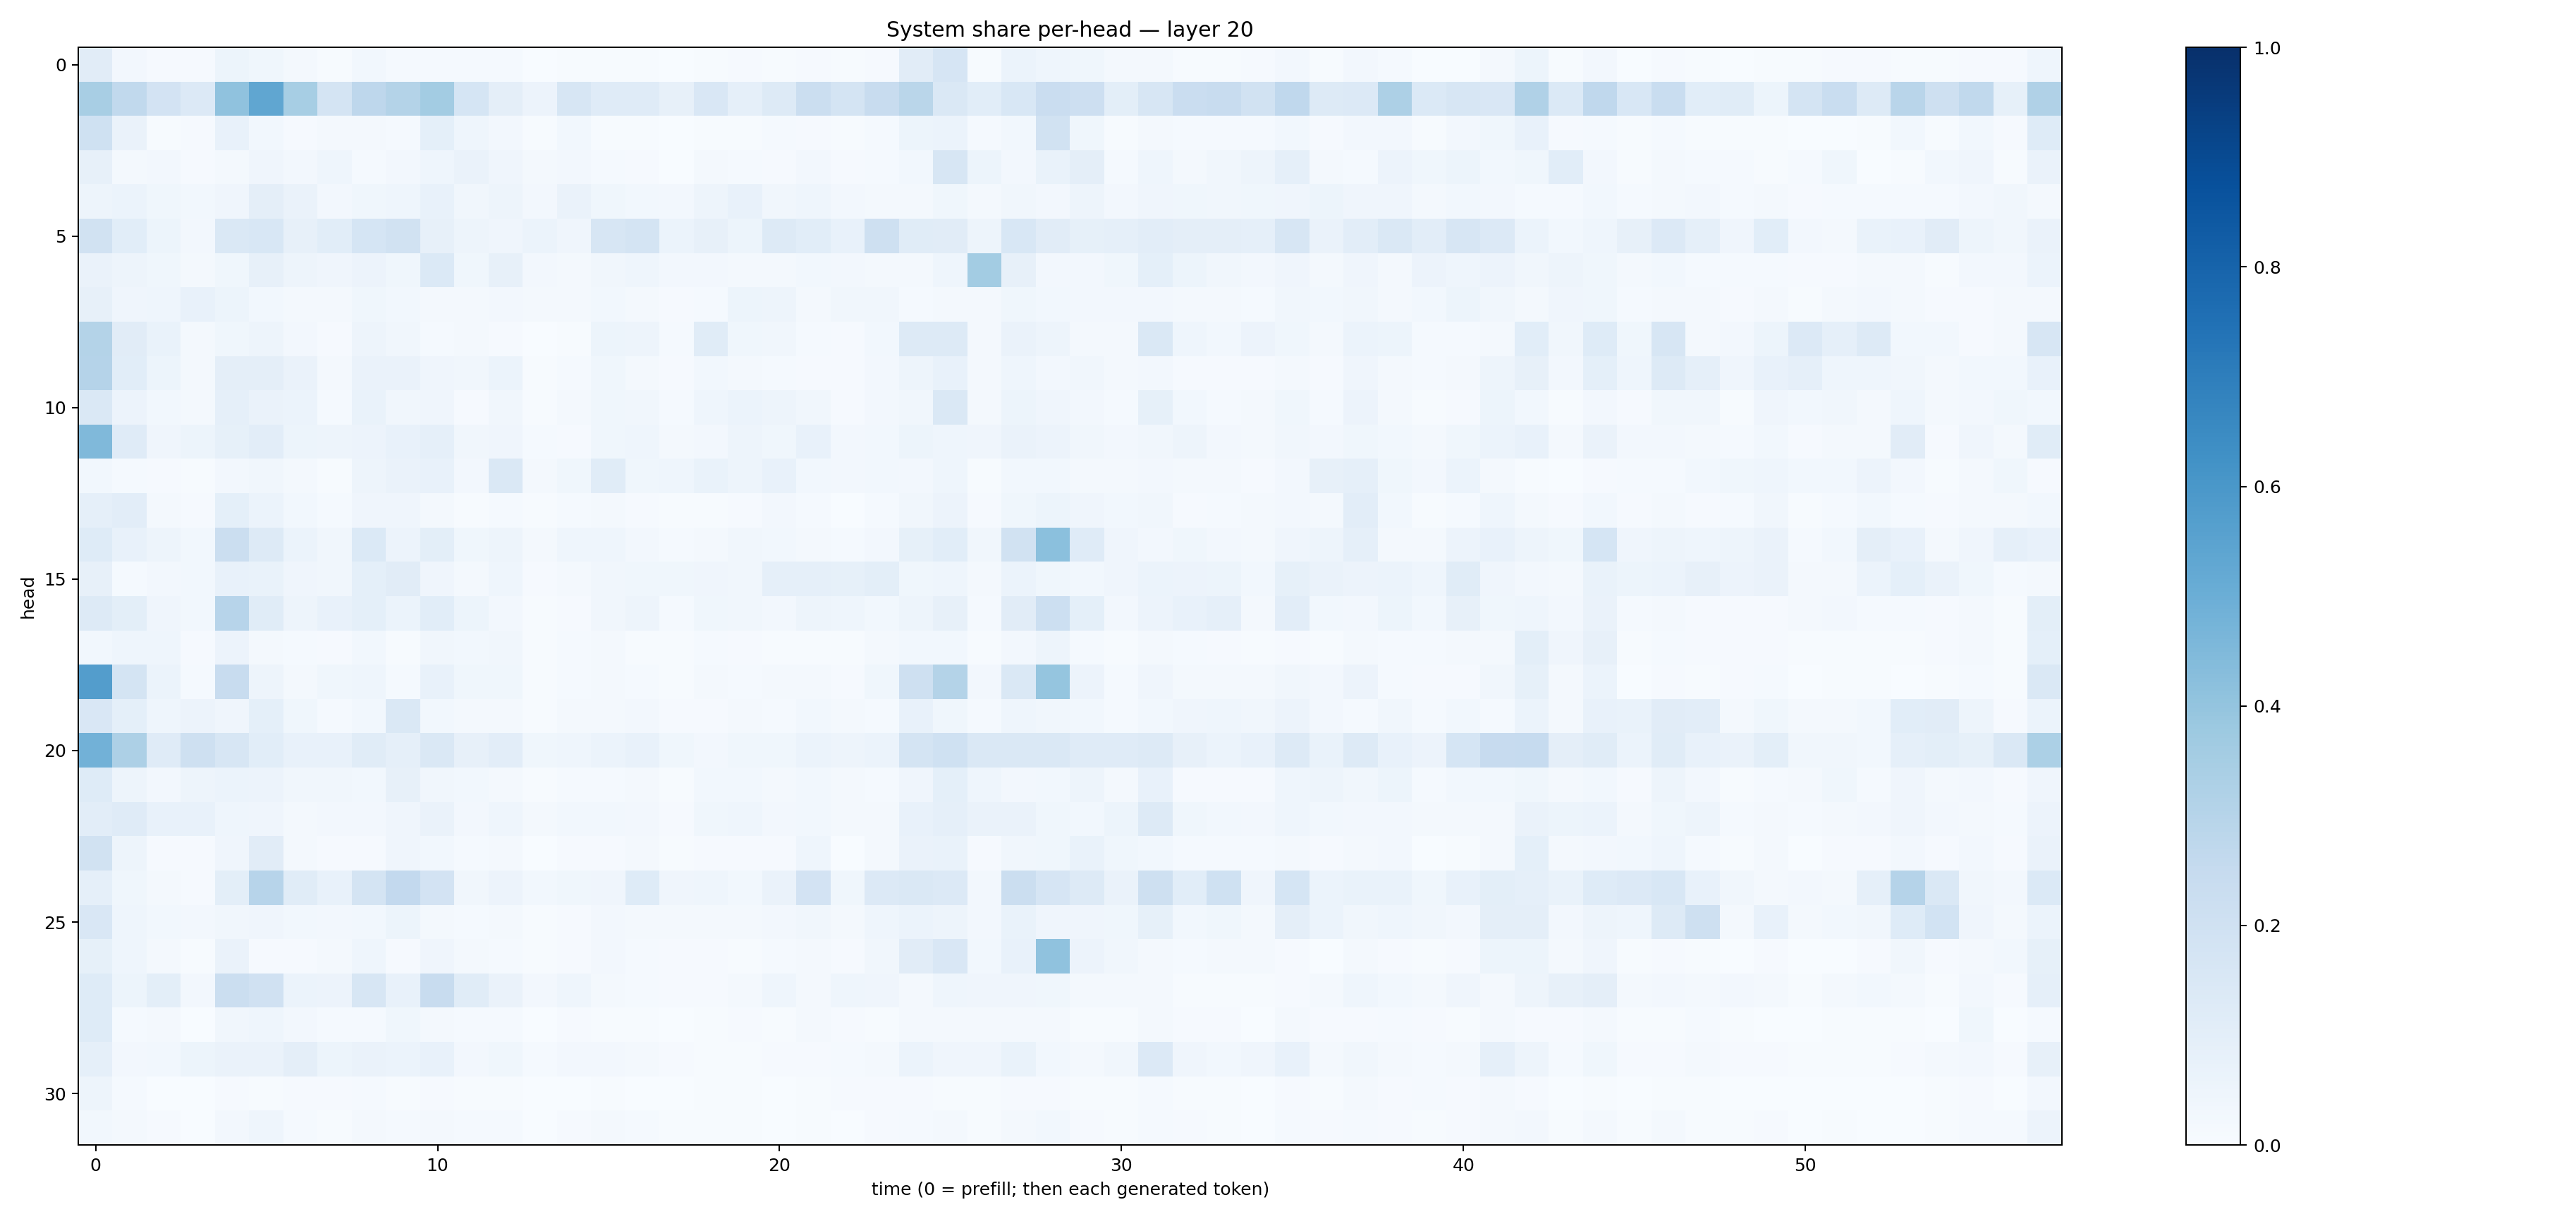

The table this chart was drawn from, first rows:
0.11197526, 0.025013328, 0.010221278, 0.009447563, 0.05216278, 0.035677396, 0.019516354, 0.0065834676, 0.02741739, 0.01397744, 0.01521411, 0.012482934, 0.011746124, 0.0015611375, 0.00542968, 0.007185444, 0.0052446276, 0.00202638, 0.006724186, 0.010950231, 0.0066525456, 0.008257828, 0.0041354643, 0.008310576
0.3402, 0.262, 0.1812, 0.1345, 0.4095, 0.5326, 0.3469, 0.175, 0.2751, 0.3081, 0.3565, 0.1705, 0.09425, 0.0577, 0.1608, 0.1193, 0.1208, 0.08013, 0.149, 0.08621, 0.1293, 0.222, 0.1744, 0.24
0.2009, 0.06298, 0.006033, 0.008304, 0.07345, 0.02794, 0.009281, 0.02095, 0.02325, 0.01225, 0.09237, 0.04572, 0.02552, 0.006246, 0.03104, 0.007579, 0.004616, 0.00131, 0.004449, 0.005171, 0.01402, 0.007881, 0.005466, 0.01245
0.08166, 0.01912, 0.02451, 0.01151, 0.02055, 0.04261, 0.02378, 0.04516, 0.01378, 0.02454, 0.04466, 0.06565, 0.04126, 0.01923, 0.02483, 0.01547, 0.008666, 0.003523, 0.02147, 0.01438, 0.008207, 0.02619, 0.009282, 0.01369
0.04934, 0.06231, 0.03879, 0.02771, 0.042, 0.09597, 0.06401, 0.02542, 0.03896, 0.04562, 0.07581, 0.03146, 0.05016, 0.02537, 0.06292, 0.0361, 0.02903, 0.02358, 0.04906, 0.07408, 0.0313, 0.0442, 0.02705, 0.02274
0.1929, 0.1078, 0.05165, 0.02723, 0.1445, 0.1549, 0.08143, 0.1062, 0.1703, 0.1913, 0.07986, 0.05067, 0.04198, 0.06124, 0.04036, 0.1589, 0.1727, 0.06222, 0.08191, 0.05209, 0.1301, 0.1086, 0.07486, 0.2073
0.06449, 0.05043, 0.03782, 0.01997, 0.03891, 0.07985, 0.04708, 0.04053, 0.05539, 0.03893, 0.1377, 0.03809, 0.07843, 0.02459, 0.01583, 0.03499, 0.04547, 0.0262, 0.0259, 0.02264, 0.01717, 0.02897, 0.02605, 0.02204
0.08157, 0.04272, 0.04431, 0.0743, 0.05377, 0.03049, 0.01564, 0.01955, 0.03899, 0.03063, 0.02007, 0.01567, 0.02579, 0.01604, 0.01652, 0.02936, 0.01754, 0.008962, 0.01489, 0.05284, 0.04858, 0.01687, 0.03251, 0.03126
0.3081, 0.1103, 0.07006, 0.01747, 0.03761, 0.0491, 0.02426, 0.009249, 0.04781, 0.03415, 0.01466, 0.01648, 0.008416, 0.00197, 0.00574, 0.05443, 0.05037, 0.01253, 0.117, 0.03894, 0.03364, 0.01503, 0.008961, 0.02739
0.3022, 0.1065, 0.05443, 0.01976, 0.09558, 0.09757, 0.06632, 0.01977, 0.06491, 0.06495, 0.04247, 0.03236, 0.05862, 0.005646, 0.01532, 0.03741, 0.01802, 0.01055, 0.0279, 0.01693, 0.01206, 0.009246, 0.01083, 0.02412
0.1467, 0.05676, 0.03017, 0.0209, 0.08725, 0.06457, 0.06174, 0.01495, 0.06673, 0.03498, 0.0407, 0.01047, 0.03391, 0.005136, 0.01722, 0.03902, 0.03258, 0.01461, 0.04648, 0.06218, 0.05066, 0.03235, 0.01141, 0.02379
0.4466, 0.118, 0.03913, 0.05316, 0.08446, 0.1028, 0.05174, 0.04891, 0.05474, 0.07307, 0.08695, 0.03141, 0.03969, 0.01328, 0.01063, 0.03847, 0.04495, 0.01899, 0.02666, 0.0496, 0.03829, 0.0753, 0.02407, 0.02891
0.02912, 0.01509, 0.007978, 0.00581, 0.02389, 0.03322, 0.02193, 0.00463, 0.04982, 0.06603, 0.07064, 0.02643, 0.1482, 0.01797, 0.03631, 0.115, 0.03669, 0.04687, 0.06906, 0.04856, 0.07488, 0.02958, 0.02364, 0.02927
0.08754, 0.1033, 0.02289, 0.009064, 0.09067, 0.06134, 0.02812, 0.01265, 0.04043, 0.04084, 0.02341, 0.007148, 0.0139, 0.004674, 0.01375, 0.02032, 0.009719, 0.005952, 0.006095, 0.009977, 0.0257, 0.01562, 0.003196, 0.01321
0.1231, 0.07549, 0.04711, 0.02803, 0.2222, 0.1308, 0.06114, 0.03458, 0.1368, 0.0564, 0.09814, 0.03627, 0.05036, 0.01931, 0.04453, 0.04503, 0.02629, 0.01335, 0.01677, 0.03394, 0.03081, 0.02083, 0.01387, 0.02636
0.07934, 0.01179, 0.02476, 0.02746, 0.07143, 0.06709, 0.0398, 0.03262, 0.09131, 0.1098, 0.04185, 0.02026, 0.04524, 0.01, 0.02241, 0.0337, 0.03681, 0.03706, 0.04069, 0.03513, 0.08964, 0.08623, 0.08524, 0.09964
0.1283, 0.1013, 0.03938, 0.02792, 0.2957, 0.1162, 0.05064, 0.07114, 0.09022, 0.06022, 0.106, 0.0517, 0.02374, 0.00436, 0.01066, 0.03173, 0.04733, 0.01499, 0.03903, 0.0319, 0.02585, 0.04942, 0.04497, 0.02944
0.03053, 0.04462, 0.04428, 0.01091, 0.05859, 0.01898, 0.01547, 0.008905, 0.02885, 0.006915, 0.03491, 0.03049, 0.03277, 0.005122, 0.01506, 0.01868, 0.006332, 0.007447, 0.01316, 0.01126, 0.005902, 0.007778, 0.004299, 0.01631
0.5705, 0.1721, 0.05898, 0.01467, 0.2356, 0.04904, 0.02026, 0.03772, 0.04541, 0.0147, 0.07723, 0.03551, 0.03896, 0.006036, 0.01385, 0.0199, 0.01265, 0.00594, 0.01859, 0.01219, 0.02273, 0.0183, 0.01051, 0.03566
0.1517, 0.09037, 0.04535, 0.05853, 0.04088, 0.09351, 0.03668, 0.01538, 0.02807, 0.1422, 0.02811, 0.02268, 0.02098, 0.007189, 0.01566, 0.02126, 0.02446, 0.009355, 0.01096, 0.02168, 0.01228, 0.02779, 0.01937, 0.01309
0.4834, 0.3244, 0.1188, 0.2045, 0.1606, 0.1079, 0.07335, 0.07276, 0.1148, 0.08638, 0.1406, 0.07899, 0.1039, 0.03624, 0.04402, 0.06149, 0.07188, 0.03521, 0.02507, 0.0372, 0.03811, 0.06205, 0.05004, 0.06045
0.1226, 0.04787, 0.0246, 0.05055, 0.05903, 0.05739, 0.03137, 0.03487, 0.03026, 0.07853, 0.03169, 0.03029, 0.01954, 0.00521, 0.01232, 0.01257, 0.01838, 0.007193, 0.02883, 0.03033, 0.0171, 0.0292, 0.02333, 0.01174
0.1023, 0.1176, 0.07543, 0.07122, 0.04402, 0.04238, 0.02151, 0.02466, 0.02455, 0.03962, 0.06437, 0.02496, 0.04553, 0.01682, 0.02843, 0.02854, 0.02399, 0.01026, 0.03782, 0.04647, 0.02562, 0.02771, 0.02017, 0.01948
0.1912, 0.04705, 0.008762, 0.008433, 0.04026, 0.1114, 0.01962, 0.009094, 0.008599, 0.04232, 0.02973, 0.01201, 0.02226, 0.003294, 0.008344, 0.01076, 0.01698, 0.007689, 0.009417, 0.01107, 0.01068, 0.04626, 0.003089, 0.0169
0.08852, 0.03826, 0.01641, 0.008271, 0.1002, 0.2945, 0.1145, 0.07489, 0.175, 0.2581, 0.1833, 0.03358, 0.05636, 0.02867, 0.03774, 0.03911, 0.1211, 0.04296, 0.04555, 0.02854, 0.06495, 0.1801, 0.03653, 0.1333
0.1512, 0.04583, 0.02904, 0.02527, 0.03432, 0.04, 0.03087, 0.02521, 0.02846, 0.05192, 0.01866, 0.01327, 0.01784, 0.004425, 0.01087, 0.02673, 0.0229, 0.01602, 0.01646, 0.01962, 0.02529, 0.03482, 0.021, 0.04306
0.08395, 0.04389, 0.0173, 0.005549, 0.06634, 0.009975, 0.009468, 0.02299, 0.04302, 0.008837, 0.04188, 0.01799, 0.01376, 0.00636, 0.01052, 0.02359, 0.01322, 0.01132, 0.01066, 0.006545, 0.01554, 0.01944, 0.009783, 0.03478
0.1226, 0.05412, 0.09841, 0.02675, 0.2206, 0.1974, 0.06198, 0.05525, 0.1586, 0.07476, 0.2412, 0.1143, 0.06393, 0.02581, 0.04395, 0.02278, 0.01417, 0.009308, 0.009065, 0.0179, 0.04403, 0.02032, 0.04388, 0.04009
0.1221, 0.01318, 0.02083, 0.00302, 0.03297, 0.04494, 0.02579, 0.01366, 0.01365, 0.03829, 0.01954, 0.01524, 0.01284, 0.003381, 0.008522, 0.006434, 0.007441, 0.002912, 0.004284, 0.00849, 0.005749, 0.02183, 0.009643, 0.005173
0.08936, 0.02561, 0.02862, 0.05107, 0.06403, 0.06352, 0.09479, 0.05399, 0.06623, 0.06222, 0.07736, 0.0238, 0.03636, 0.01437, 0.02412, 0.02414, 0.01658, 0.009852, 0.006882, 0.00681, 0.01022, 0.009076, 0.01191, 0.01893
0.04934, 0.01205, 0.002398, 0.001601, 0.009132, 0.00718, 0.008746, 0.009568, 0.01441, 0.005442, 0.01131, 0.004384, 0.004268, 0.003823, 0.002732, 0.006943, 0.002844, 0.00158, 0.003912, 0.005479, 0.003797, 0.004073, 0.009465, 0.01
0.02899, 0.02146, 0.008087, 0.002287, 0.02577, 0.04328, 0.01424, 0.006219, 0.01815, 0.01334, 0.01835, 0.01485, 0.01428, 0.003551, 0.009216, 0.01765, 0.01554, 0.005603, 0.004111, 0.006762, 0.003438, 0.0059, 0.003298, 0.009069
